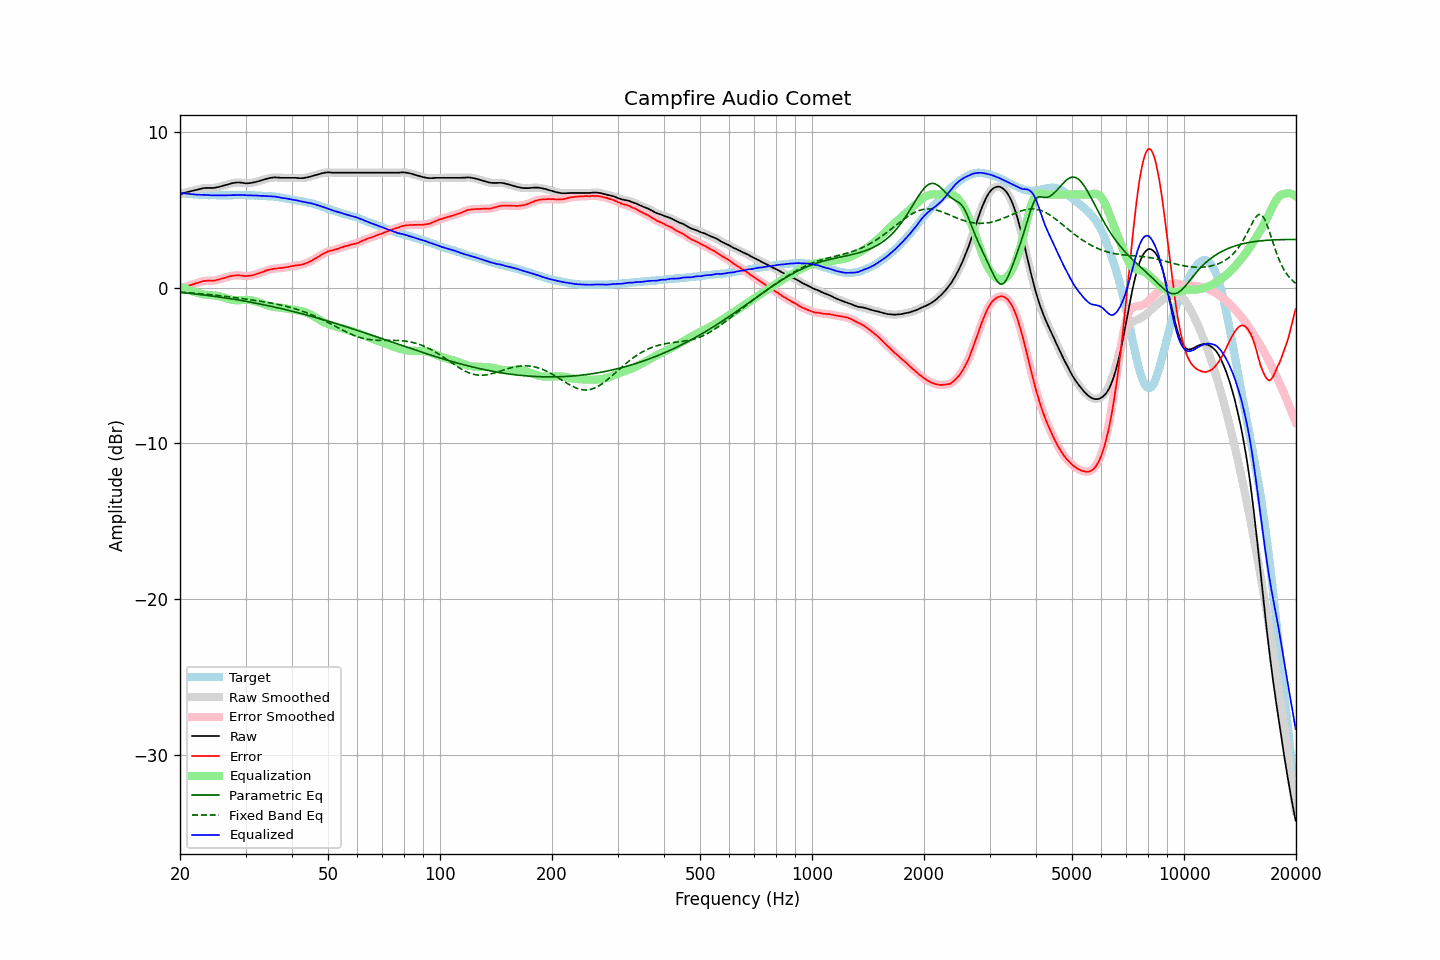

The data file committed next to this chart (first rows):
frequency, raw, error, smoothed, error_smoothed, equalization, parametric_eq, fixed_band_eq, equalized_raw, equalized_smoothed, target
20.00, 6.01, -0.09, 6.01, -0.09, 0.09, -0.29, -0.28, 6.09, 6.09, 6.10
20.20, 6.04, -0.05, 6.04, -0.04, 0.04, -0.30, -0.28, 6.08, 6.08, 6.09
20.40, 6.08, 0.00, 6.08, 0.00, -0.00, -0.31, -0.29, 6.08, 6.08, 6.08
20.61, 6.11, 0.04, 6.11, 0.05, -0.04, -0.32, -0.30, 6.07, 6.07, 6.07
20.81, 6.14, 0.09, 6.14, 0.09, -0.08, -0.33, -0.31, 6.06, 6.06, 6.05
21.02, 6.17, 0.13, 6.17, 0.13, -0.12, -0.34, -0.31, 6.05, 6.05, 6.04
21.23, 6.19, 0.16, 6.19, 0.16, -0.16, -0.35, -0.32, 6.03, 6.03, 6.03
21.44, 6.22, 0.18, 6.22, 0.19, -0.19, -0.37, -0.33, 6.02, 6.02, 6.03
21.66, 6.24, 0.22, 6.24, 0.22, -0.23, -0.38, -0.34, 6.01, 6.01, 6.01
21.87, 6.27, 0.25, 6.26, 0.25, -0.26, -0.39, -0.34, 6.01, 6.00, 6.01
22.09, 6.29, 0.29, 6.29, 0.29, -0.29, -0.40, -0.35, 5.99, 5.99, 5.99
22.31, 6.31, 0.32, 6.31, 0.32, -0.33, -0.41, -0.36, 5.98, 5.99, 5.99
22.54, 6.34, 0.35, 6.34, 0.35, -0.36, -0.42, -0.37, 5.98, 5.98, 5.98
22.76, 6.37, 0.39, 6.36, 0.39, -0.39, -0.44, -0.38, 5.98, 5.98, 5.98
22.99, 6.39, 0.42, 6.39, 0.42, -0.41, -0.45, -0.39, 5.98, 5.98, 5.97
23.22, 6.41, 0.45, 6.41, 0.44, -0.43, -0.46, -0.40, 5.98, 5.98, 5.96
23.45, 6.42, 0.45, 6.42, 0.45, -0.44, -0.47, -0.41, 5.98, 5.97, 5.97
23.69, 6.42, 0.46, 6.42, 0.46, -0.45, -0.49, -0.42, 5.97, 5.97, 5.96
23.92, 6.42, 0.47, 6.42, 0.46, -0.46, -0.50, -0.43, 5.96, 5.96, 5.95
24.16, 6.42, 0.46, 6.42, 0.46, -0.46, -0.51, -0.44, 5.95, 5.95, 5.96
24.40, 6.42, 0.46, 6.42, 0.46, -0.47, -0.53, -0.45, 5.95, 5.95, 5.96
24.65, 6.42, 0.46, 6.42, 0.47, -0.48, -0.54, -0.46, 5.94, 5.94, 5.96
24.89, 6.44, 0.48, 6.44, 0.48, -0.49, -0.56, -0.47, 5.94, 5.94, 5.96
25.14, 6.46, 0.51, 6.46, 0.51, -0.51, -0.57, -0.48, 5.95, 5.94, 5.95
25.39, 6.48, 0.53, 6.48, 0.54, -0.53, -0.58, -0.50, 5.95, 5.95, 5.94
25.65, 6.51, 0.56, 6.51, 0.56, -0.56, -0.60, -0.51, 5.95, 5.95, 5.94
25.91, 6.54, 0.59, 6.54, 0.59, -0.59, -0.61, -0.52, 5.95, 5.95, 5.94
26.16, 6.57, 0.62, 6.57, 0.62, -0.62, -0.63, -0.53, 5.95, 5.95, 5.95
26.43, 6.60, 0.65, 6.60, 0.65, -0.65, -0.64, -0.54, 5.95, 5.95, 5.95
26.69, 6.63, 0.68, 6.63, 0.68, -0.68, -0.66, -0.56, 5.95, 5.95, 5.95
26.96, 6.66, 0.71, 6.66, 0.71, -0.71, -0.68, -0.57, 5.95, 5.95, 5.95
27.23, 6.69, 0.74, 6.69, 0.74, -0.74, -0.69, -0.58, 5.95, 5.95, 5.95
27.50, 6.72, 0.77, 6.71, 0.77, -0.76, -0.71, -0.60, 5.96, 5.95, 5.95
27.77, 6.74, 0.78, 6.74, 0.78, -0.78, -0.73, -0.61, 5.96, 5.96, 5.96
28.05, 6.75, 0.79, 6.75, 0.80, -0.79, -0.74, -0.62, 5.96, 5.96, 5.95
28.33, 6.77, 0.80, 6.76, 0.80, -0.80, -0.76, -0.64, 5.97, 5.97, 5.96
28.62, 6.77, 0.81, 6.77, 0.80, -0.80, -0.78, -0.65, 5.97, 5.97, 5.96
28.90, 6.77, 0.80, 6.77, 0.80, -0.79, -0.79, -0.67, 5.98, 5.98, 5.97
29.19, 6.76, 0.79, 6.76, 0.79, -0.79, -0.81, -0.68, 5.97, 5.97, 5.97
29.48, 6.75, 0.78, 6.74, 0.77, -0.78, -0.83, -0.70, 5.97, 5.97, 5.97
29.78, 6.73, 0.76, 6.73, 0.76, -0.77, -0.85, -0.71, 5.96, 5.96, 5.97
30.08, 6.72, 0.75, 6.72, 0.76, -0.77, -0.87, -0.72, 5.95, 5.95, 5.96
30.38, 6.72, 0.76, 6.72, 0.76, -0.77, -0.88, -0.74, 5.95, 5.95, 5.95
30.68, 6.73, 0.78, 6.73, 0.77, -0.78, -0.90, -0.75, 5.95, 5.95, 5.95
30.99, 6.74, 0.79, 6.74, 0.79, -0.79, -0.92, -0.77, 5.95, 5.95, 5.95
31.30, 6.76, 0.81, 6.76, 0.81, -0.81, -0.94, -0.78, 5.95, 5.94, 5.95
31.61, 6.78, 0.83, 6.78, 0.84, -0.84, -0.96, -0.80, 5.94, 5.94, 5.95
31.93, 6.80, 0.87, 6.80, 0.87, -0.87, -0.98, -0.82, 5.93, 5.93, 5.92
32.24, 6.83, 0.90, 6.83, 0.90, -0.90, -1.00, -0.83, 5.93, 5.93, 5.93
32.57, 6.86, 0.94, 6.86, 0.94, -0.94, -1.02, -0.85, 5.92, 5.92, 5.92
32.89, 6.89, 0.97, 6.89, 0.97, -0.97, -1.04, -0.86, 5.92, 5.92, 5.92
33.22, 6.92, 1.00, 6.92, 1.01, -1.01, -1.06, -0.88, 5.91, 5.91, 5.91
33.55, 6.96, 1.05, 6.95, 1.05, -1.05, -1.08, -0.90, 5.91, 5.91, 5.91
33.89, 6.99, 1.09, 6.98, 1.08, -1.08, -1.11, -0.91, 5.90, 5.90, 5.90
34.23, 7.01, 1.12, 7.01, 1.12, -1.12, -1.13, -0.93, 5.89, 5.90, 5.89
34.57, 7.04, 1.15, 7.04, 1.15, -1.15, -1.15, -0.95, 5.89, 5.89, 5.88
34.92, 7.06, 1.19, 7.06, 1.18, -1.17, -1.17, -0.97, 5.88, 5.88, 5.87
35.27, 7.08, 1.19, 7.08, 1.20, -1.20, -1.19, -0.99, 5.88, 5.88, 5.89
35.62, 7.09, 1.22, 7.09, 1.22, -1.22, -1.22, -1.01, 5.87, 5.87, 5.86
35.97, 7.10, 1.24, 7.09, 1.23, -1.23, -1.24, -1.03, 5.87, 5.86, 5.86
... 635 more rows
